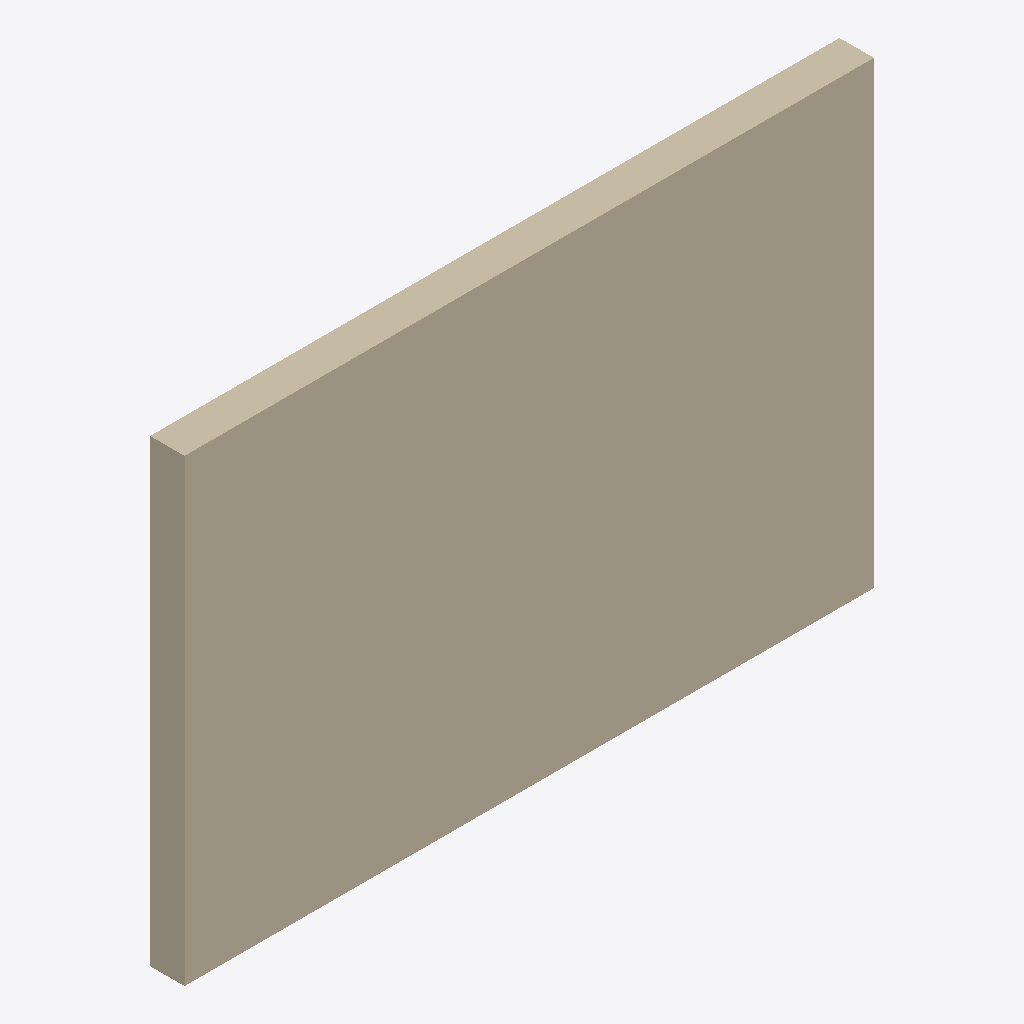
Isometric view of an IFC building model (IFC-SPF (STEP), schema IFC2X3, length unit foot), seen from the south-west, elements coloured by IFC class: 2 walls (beige).
Extent 3.0 m × 0.2 m × 2.0 m (x, y, z). Storeys (2): Level 1 at 0.00 m; Level 2 at 1.01 m. Elements (2): 2 IfcWallStandardCase.

HEADER;
FILE_DESCRIPTION(('ViewDefinition [CoordinationView_V2.0]'),'2;1');
FILE_NAME('Project Number','2020-12-20T20:15:54',(''),(''),'The EXPRESS Data Manager Version 5.02.0100.07 : ','20200826_1250(x64) - Exporter 20.2.1.0 - Alterna','');
FILE_SCHEMA(('IFC2X3'));
ENDSEC;
DATA;
#128=IFCPROJECT('2Xg7c1A415nR_KbAABCUMi',#42,'Project Number',$,$,'Project Name','Project Status',(#120),#115);
#158=IFCSITE('2Xg7c1A415nR_KbAABCUMk',#42,'Default',$,$,#157,$,$,.ELEMENT.,(42,21,30,344238),(-71,-3,-35,-194702),0.0,$,$);
#139=IFCBUILDING('2Xg7c1A415nR_KbAABCUMj',#42,'',$,$,#33,$,'',.ELEMENT.,$,$,#135);
#148=IFCBUILDINGSTOREY('2Xg7c1A415nR_KbA9qpXi$',#42,'Level 1',$,'Level:Story Level',#146,$,'Level 1',.ELEMENT.,0.0);
#154=IFCBUILDINGSTOREY('2Xg7c1A415nR_KbA9qp4ns',#42,'Level 2',$,'Level:Story Level',#153,$,'Level 2',.ELEMENT.,3.33);
#341=IFCWALLSTANDARDCASE('1EJoUhelLDYRS_nEmDA$CA',#42,'Basic Wall:Testy Wall Type:153748',$,'Basic Wall:Testy Wall Type',#318,#337,'153748');
#219=IFCWALLSTANDARDCASE('3aOFpwRCn36Pv_D8U$GBBQ',#42,'Basic Wall:Testy Wall Type:153022',$,'Basic Wall:Testy Wall Type',#183,#213,'153022');
ENDSEC;
